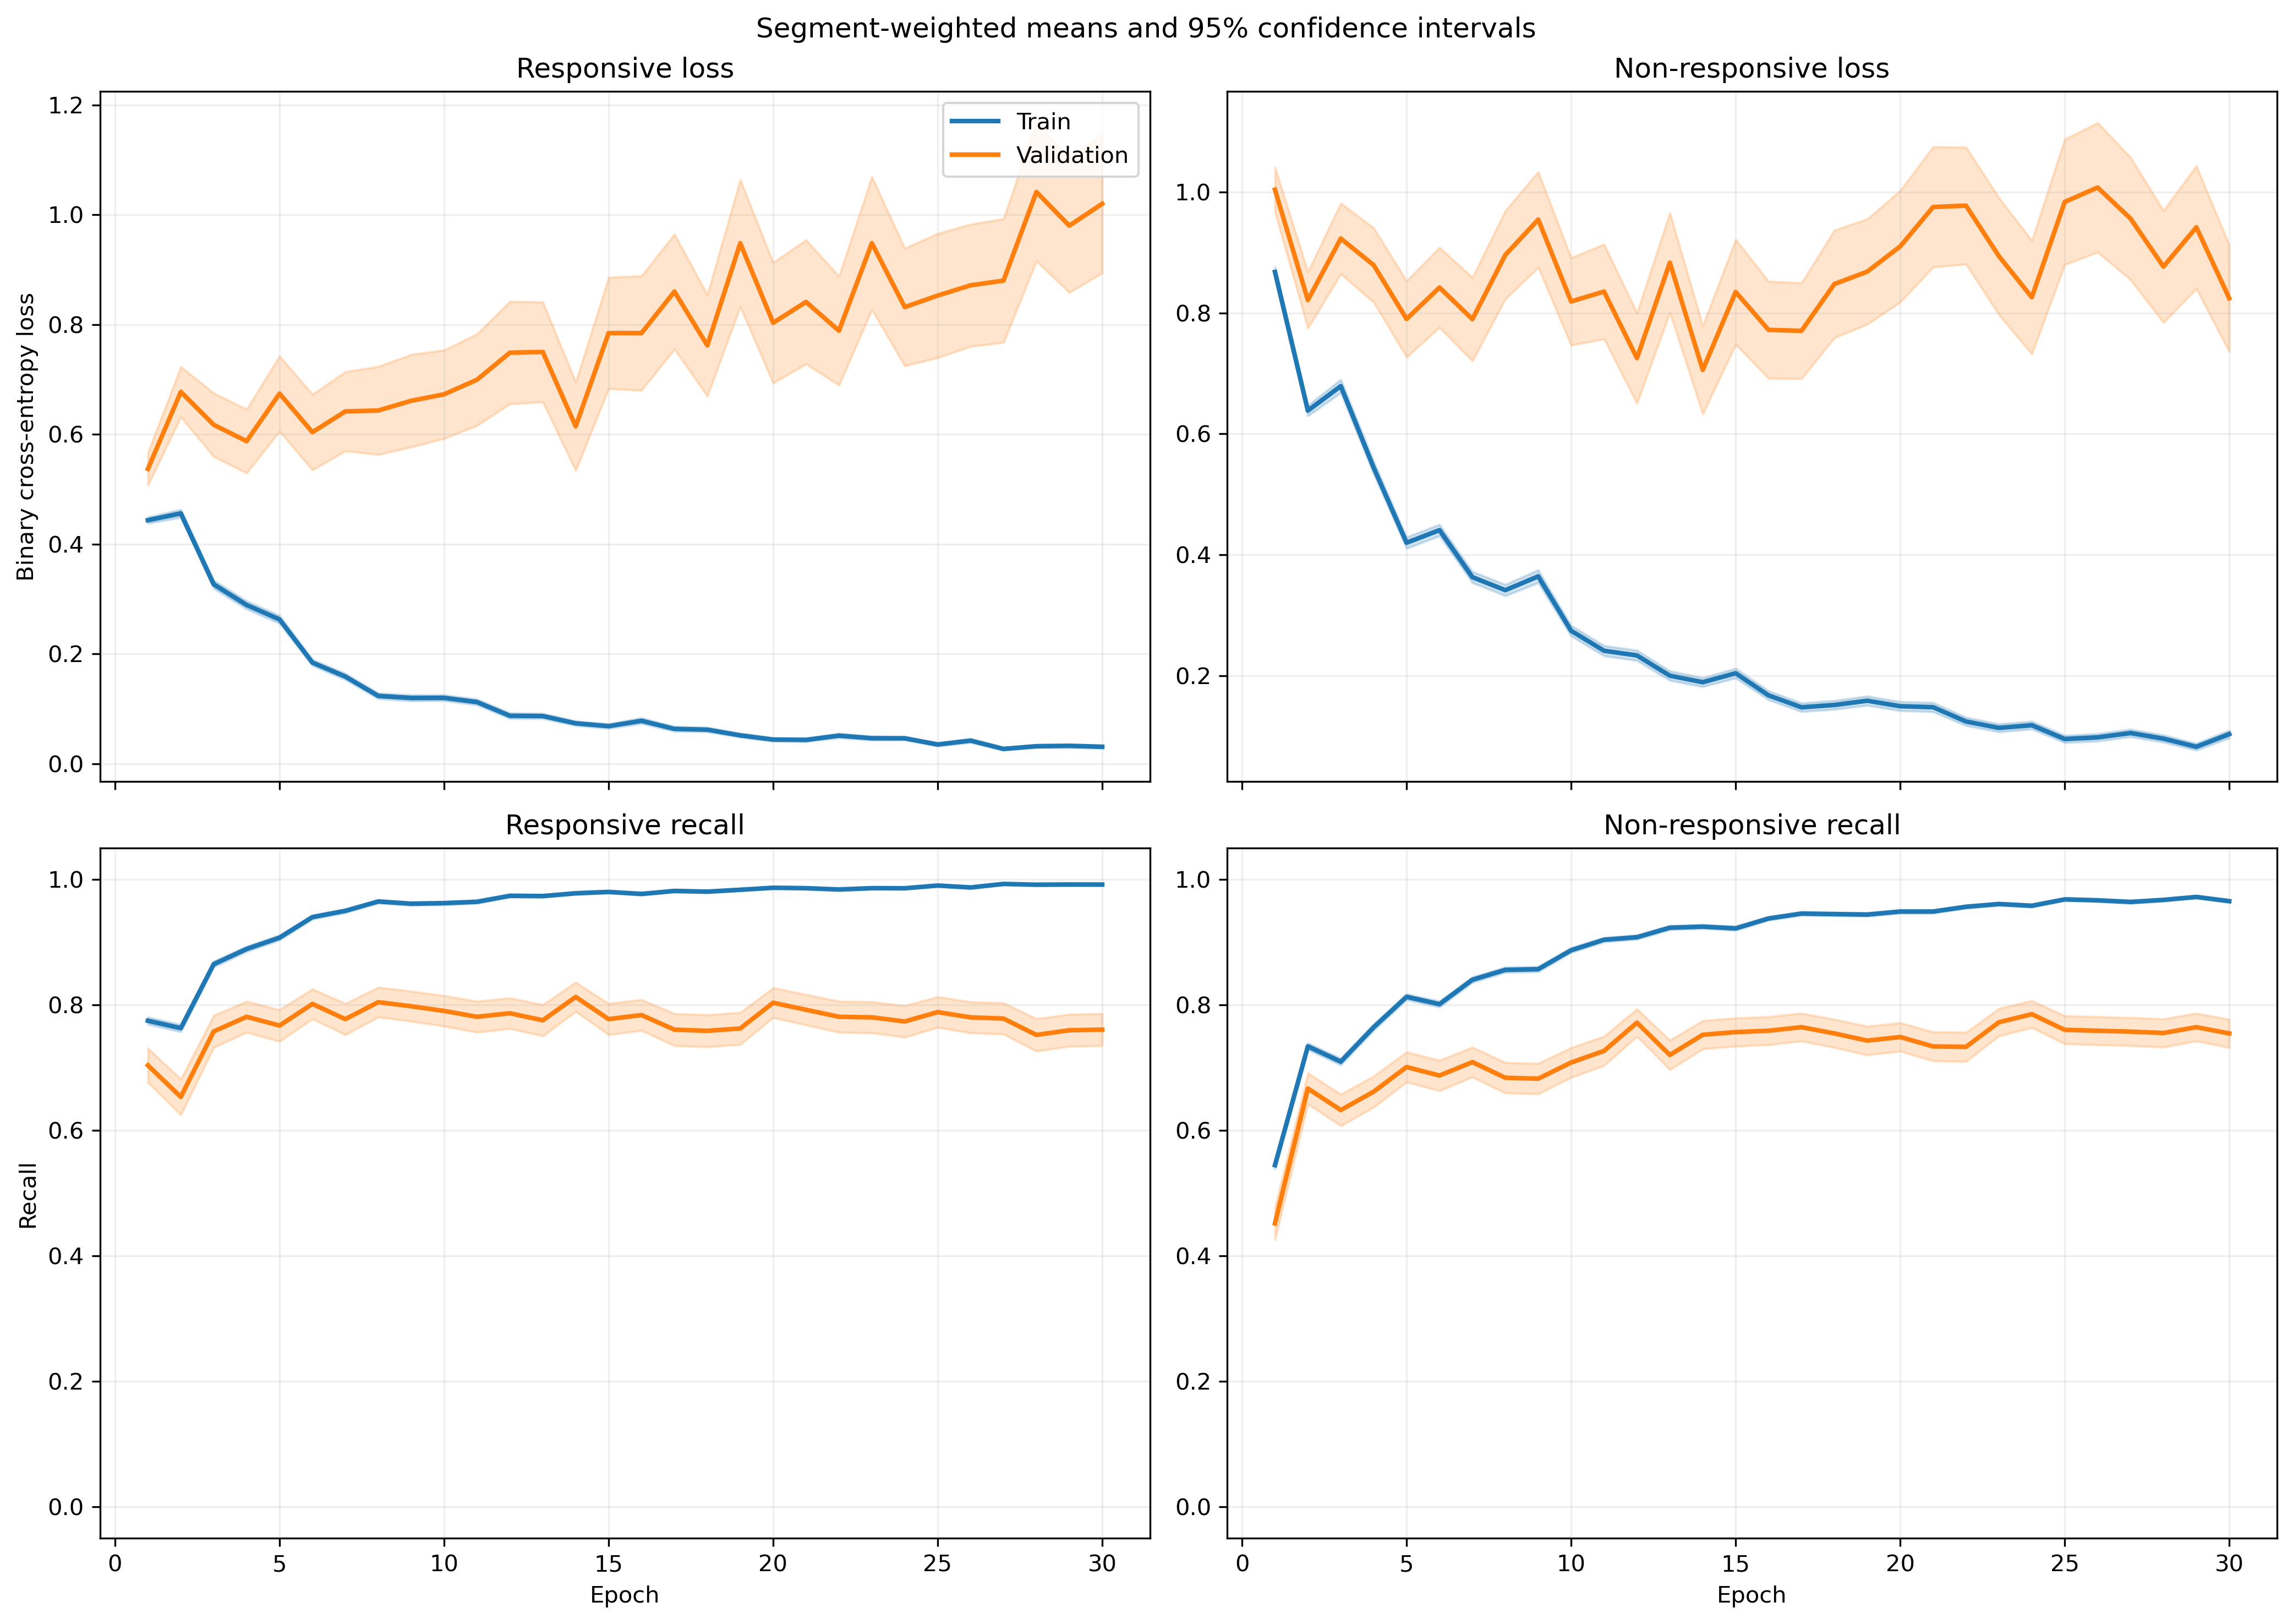

Data behind this chart, as committed beside it:
fold, epoch, split, r_loss, r_loss_count, r_loss_sum, r_loss_sum_sq, r_recall, r_recall_count, r_recall_sum, r_recall_sum_sq, nr_loss, nr_loss_count, nr_loss_sum, nr_loss_sum_sq, nr_recall, nr_recall_count, nr_recall_sum, nr_recall_sum_sq
1, 1, train, 0.4157, 1063, 441.9, 357.9, 0.8034, 1063, 854.0, 854.0, 0.897, 1401, 1257, 1808, 0.5268, 1401, 738.0, 738.0
1, 1, validation, 0.09101, 10, 0.9101, 0.0971, 1.0, 10, 10.0, 10.0, , 0, 0.0, 0.0, , 0, 0.0, 0.0
1, 2, train, 0.5175, 1063, 550.1, 602.8, 0.7234, 1063, 769.0, 769.0, 0.5324, 1401, 745.9, 906.6, 0.7809, 1401, 1094, 1094
1, 2, validation, 0.1799, 10, 1.799, 0.5797, 1.0, 10, 10.0, 10.0, , 0, 0.0, 0.0, , 0, 0.0, 0.0
1, 3, train, 0.2937, 1063, 312.2, 317.3, 0.8984, 1063, 955.0, 955.0, 0.6815, 1401, 954.8, 1524, 0.6674, 1401, 935.0, 935.0
1, 3, validation, 0.09746, 10, 0.9746, 0.136, 1.0, 10, 10.0, 10.0, , 0, 0.0, 0.0, , 0, 0.0, 0.0
1, 4, train, 0.2873, 1063, 305.4, 364.7, 0.8862, 1063, 942.0, 942.0, 0.5065, 1401, 709.6, 1325, 0.7852, 1401, 1100, 1100
1, 4, validation, 0.05398, 10, 0.5398, 0.04221, 1.0, 10, 10.0, 10.0, , 0, 0.0, 0.0, , 0, 0.0, 0.0
1, 5, train, 0.3677, 1063, 390.8, 692.7, 0.8514, 1063, 905.0, 905.0, 0.3928, 1401, 550.3, 1103, 0.8394, 1401, 1176, 1176
1, 5, validation, 0.06077, 10, 0.6077, 0.08159, 1.0, 10, 10.0, 10.0, , 0, 0.0, 0.0, , 0, 0.0, 0.0
1, 6, train, 0.1663, 1063, 176.8, 170.2, 0.9511, 1063, 1011, 1011, 0.3817, 1401, 534.8, 934.6, 0.8301, 1401, 1163, 1163
1, 6, validation, 0.081, 10, 0.81, 0.08831, 1.0, 10, 10.0, 10.0, , 0, 0.0, 0.0, , 0, 0.0, 0.0
1, 7, train, 0.1728, 1063, 183.6, 222.8, 0.9445, 1063, 1004, 1004, 0.2995, 1401, 419.6, 763, 0.8601, 1401, 1205, 1205
1, 7, validation, 0.0539, 10, 0.539, 0.05838, 1.0, 10, 10.0, 10.0, , 0, 0.0, 0.0, , 0, 0.0, 0.0
1, 8, train, 0.1309, 1063, 139.1, 233.2, 0.9567, 1063, 1017, 1017, 0.3193, 1401, 447.4, 1010, 0.8687, 1401, 1217, 1217
1, 8, validation, 0.01707, 10, 0.1707, 0.004654, 1.0, 10, 10.0, 10.0, , 0, 0.0, 0.0, , 0, 0.0, 0.0
1, 9, train, 0.2223, 1063, 236.3, 539.3, 0.9276, 1063, 986.0, 986.0, 0.225, 1401, 315.3, 644.7, 0.9079, 1401, 1272, 1272
1, 9, validation, 0.02173, 10, 0.2173, 0.01132, 1.0, 10, 10.0, 10.0, , 0, 0.0, 0.0, , 0, 0.0, 0.0
1, 10, train, 0.1345, 1063, 143, 305.8, 0.9595, 1063, 1020, 1020, 0.2126, 1401, 297.9, 688.6, 0.9158, 1401, 1283, 1283
1, 10, validation, 0.02644, 10, 0.2644, 0.01686, 1.0, 10, 10.0, 10.0, , 0, 0.0, 0.0, , 0, 0.0, 0.0
1, 11, train, 0.08785, 1063, 93.38, 104.7, 0.9774, 1063, 1039, 1039, 0.1963, 1401, 275.1, 531.7, 0.9193, 1401, 1288, 1288
1, 11, validation, 0.06515, 10, 0.6515, 0.08743, 1.0, 10, 10.0, 10.0, , 0, 0.0, 0.0, , 0, 0.0, 0.0
1, 12, train, 0.06305, 1063, 67.02, 118.6, 0.9821, 1063, 1044, 1044, 0.2738, 1401, 383.6, 1000, 0.8936, 1401, 1252, 1252
1, 12, validation, 0.05649, 10, 0.5649, 0.1296, 1.0, 10, 10.0, 10.0, , 0, 0.0, 0.0, , 0, 0.0, 0.0
1, 13, train, 0.062, 1063, 65.91, 88.94, 0.9812, 1063, 1043, 1043, 0.2441, 1401, 341.9, 818.9, 0.9008, 1401, 1262, 1262
1, 13, validation, 0.01995, 10, 0.1995, 0.008441, 1.0, 10, 10.0, 10.0, , 0, 0.0, 0.0, , 0, 0.0, 0.0
1, 14, train, 0.05741, 1063, 61.03, 77.99, 0.984, 1063, 1046, 1046, 0.1877, 1401, 263, 610.4, 0.9293, 1401, 1302, 1302
1, 14, validation, 0.01447, 10, 0.1447, 0.006443, 1.0, 10, 10.0, 10.0, , 0, 0.0, 0.0, , 0, 0.0, 0.0
1, 15, train, 0.08313, 1063, 88.37, 80.92, 0.9746, 1063, 1036, 1036, 0.2191, 1401, 307, 540, 0.9094, 1401, 1274, 1274
1, 15, validation, 0.02105, 10, 0.2105, 0.006898, 1.0, 10, 10.0, 10.0, , 0, 0.0, 0.0, , 0, 0.0, 0.0
1, 16, train, 0.1172, 1063, 124.5, 345.6, 0.9633, 1063, 1024, 1024, 0.1258, 1401, 176.3, 429.9, 0.9543, 1401, 1337, 1337
1, 16, validation, 0.009408, 10, 0.09408, 0.002503, 1.0, 10, 10.0, 10.0, , 0, 0.0, 0.0, , 0, 0.0, 0.0
1, 17, train, 0.04483, 1063, 47.66, 64.33, 0.9868, 1063, 1049, 1049, 0.1385, 1401, 194, 410.6, 0.9436, 1401, 1322, 1322
1, 17, validation, 0.008609, 10, 0.08609, 0.001131, 1.0, 10, 10.0, 10.0, , 0, 0.0, 0.0, , 0, 0.0, 0.0
1, 18, train, 0.03829, 1063, 40.7, 55.16, 0.9868, 1063, 1049, 1049, 0.1295, 1401, 181.4, 451.1, 0.9543, 1401, 1337, 1337
1, 18, validation, 0.005672, 10, 0.05672, 0.0005918, 1.0, 10, 10.0, 10.0, , 0, 0.0, 0.0, , 0, 0.0, 0.0
1, 19, train, 0.03914, 1063, 41.61, 60.81, 0.9868, 1063, 1049, 1049, 0.1275, 1401, 178.7, 584.9, 0.9629, 1401, 1349, 1349
1, 19, validation, 0.00324, 10, 0.0324, 0.0002075, 1.0, 10, 10.0, 10.0, , 0, 0.0, 0.0, , 0, 0.0, 0.0
1, 20, train, 0.04751, 1063, 50.51, 42.64, 0.9878, 1063, 1050, 1050, 0.1303, 1401, 182.6, 349.1, 0.95, 1401, 1331, 1331
1, 20, validation, 0.01528, 10, 0.1528, 0.003783, 1.0, 10, 10.0, 10.0, , 0, 0.0, 0.0, , 0, 0.0, 0.0
1, 21, train, 0.04511, 1063, 47.95, 88.36, 0.984, 1063, 1046, 1046, 0.1617, 1401, 226.6, 739.1, 0.9458, 1401, 1325, 1325
1, 21, validation, 0.004279, 10, 0.04279, 0.0003116, 1.0, 10, 10.0, 10.0, , 0, 0.0, 0.0, , 0, 0.0, 0.0
1, 22, train, 0.06868, 1063, 73.01, 113.8, 0.9755, 1063, 1037, 1037, 0.08354, 1401, 117, 254.4, 0.9679, 1401, 1356, 1356
1, 22, validation, 0.007507, 10, 0.07507, 0.001165, 1.0, 10, 10.0, 10.0, , 0, 0.0, 0.0, , 0, 0.0, 0.0
1, 23, train, 0.04141, 1063, 44.02, 40.02, 0.9897, 1063, 1052, 1052, 0.1006, 1401, 140.9, 363.7, 0.9636, 1401, 1350, 1350
1, 23, validation, 0.003531, 10, 0.03531, 0.0001571, 1.0, 10, 10.0, 10.0, , 0, 0.0, 0.0, , 0, 0.0, 0.0
1, 24, train, 0.04668, 1063, 49.62, 113.9, 0.9878, 1063, 1050, 1050, 0.1328, 1401, 186.1, 532.7, 0.9536, 1401, 1336, 1336
1, 24, validation, 0.002616, 10, 0.02616, 0.0001659, 1.0, 10, 10.0, 10.0, , 0, 0.0, 0.0, , 0, 0.0, 0.0
1, 25, train, 0.05172, 1063, 54.97, 58.32, 0.9831, 1063, 1045, 1045, 0.07459, 1401, 104.5, 244.6, 0.97, 1401, 1359, 1359
1, 25, validation, 0.009546, 10, 0.09546, 0.001831, 1.0, 10, 10.0, 10.0, , 0, 0.0, 0.0, , 0, 0.0, 0.0
1, 26, train, 0.05705, 1063, 60.64, 90.43, 0.9812, 1063, 1043, 1043, 0.09367, 1401, 131.2, 311.7, 0.9665, 1401, 1354, 1354
1, 26, validation, 0.01281, 10, 0.1281, 0.002628, 1.0, 10, 10.0, 10.0, , 0, 0.0, 0.0, , 0, 0.0, 0.0
1, 27, train, 0.01243, 1063, 13.22, 3.803, 0.9972, 1063, 1060, 1060, 0.1721, 1401, 241.1, 631.3, 0.9393, 1401, 1316, 1316
1, 27, validation, 0.001269, 10, 0.01269, 1.9854099718941143e-05, 1.0, 10, 10.0, 10.0, , 0, 0.0, 0.0, , 0, 0.0, 0.0
1, 28, train, 0.04362, 1063, 46.37, 94.79, 0.9897, 1063, 1052, 1052, 0.08338, 1401, 116.8, 340.4, 0.9714, 1401, 1361, 1361
1, 28, validation, 0.005062, 10, 0.05062, 0.0007154, 1.0, 10, 10.0, 10.0, , 0, 0.0, 0.0, , 0, 0.0, 0.0
1, 29, train, 0.02709, 1063, 28.8, 28.03, 0.9925, 1063, 1055, 1055, 0.06044, 1401, 84.67, 233.4, 0.9764, 1401, 1368, 1368
1, 29, validation, 0.001477, 10, 0.01477, 3.5779251675194246e-05, 1.0, 10, 10.0, 10.0, , 0, 0.0, 0.0, , 0, 0.0, 0.0
1, 30, train, 0.03647, 1063, 38.77, 60.9, 0.9906, 1063, 1053, 1053, 0.04115, 1401, 57.65, 144, 0.9864, 1401, 1382, 1382
1, 30, validation, 0.001982, 10, 0.01982, 5.9972276403641445e-05, 1.0, 10, 10.0, 10.0, , 0, 0.0, 0.0, , 0, 0.0, 0.0
... 1,140 more rows
